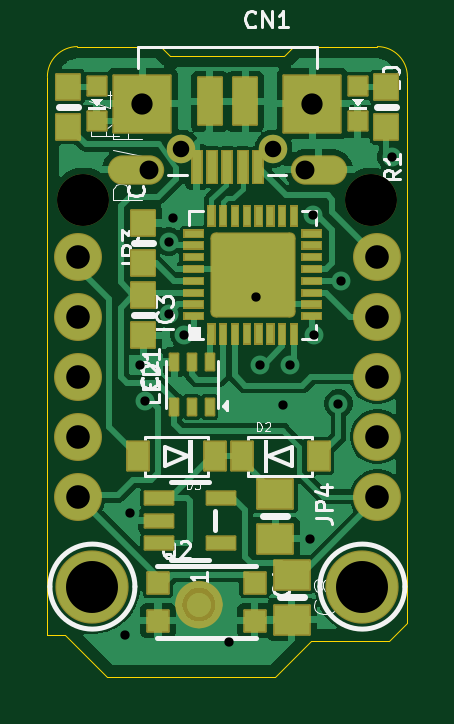
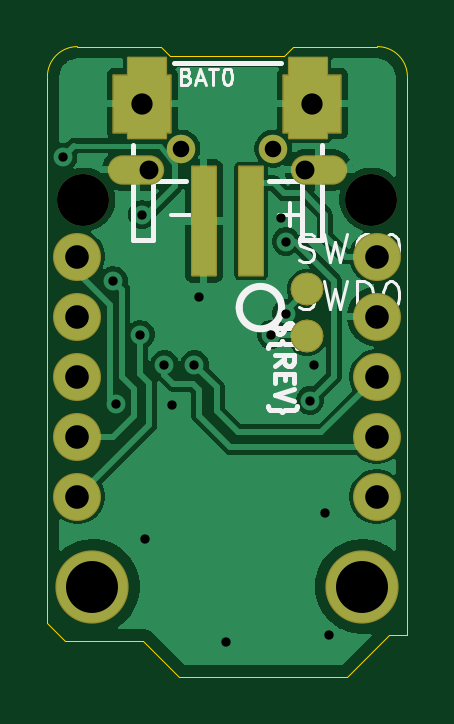
Circuit board: 12 layer files. Board 15.2 x 26.7 mm.
- drill: drill_report.txt (1449 bytes)
- bottom_copper: kicad_file-B_Cu.gbl (37205 bytes)
- bottom_mask: kicad_file-B_Mask.gbs (2489 bytes)
- paste: kicad_file-B_Paste.gbp (689 bytes)
- bottom_silk: kicad_file-B_Silkscreen.gbo (13261 bytes)
- outline: kicad_file-Edge_Cuts.gm1 (2223 bytes)
- top_copper: kicad_file-F_Cu.gtl (50179 bytes)
- top_mask: kicad_file-F_Mask.gts (9572 bytes)
- paste: kicad_file-F_Paste.gtp (5371 bytes)
- top_silk: kicad_file-F_Silkscreen.gto (33428 bytes)
- drill: kicad_file-NPTH.drl (503 bytes)
- drill: kicad_file-PTH.drl (1123 bytes)

=== drill: drill_report.txt (1449 bytes, source withheld) ===
=== bottom_copper: kicad_file-B_Cu.gbl (37205 bytes, source omitted) ===
=== bottom_mask: kicad_file-B_Mask.gbs (2489 bytes, source withheld) ===
=== paste: kicad_file-B_Paste.gbp ===
%TF.GenerationSoftware,KiCad,Pcbnew,10.99.0-3758-g2f18d95be7*%
%TF.CreationDate,2026-09-25T20:48:24+01:00*%
%TF.ProjectId,kicad_file,6b696361-645f-4666-996c-652e6b696361,rev?*%
%TF.SameCoordinates,Original*%
%TF.FileFunction,Paste,Bot*%
%TF.FilePolarity,Positive*%
%FSLAX46Y46*%
G04 Gerber Fmt 4.6, Leading zero omitted, Abs format (unit mm)*
G04 Created by KiCad (PCBNEW 10.99.0-3758-g2f18d95be7) date 2026-09-25 20:48:24*
%MOMM*%
%LPD*%
G01*
G04 APERTURE LIST*
%ADD10R,1.000000X4.600000*%
%ADD11R,1.600000X3.400000*%
G04 APERTURE END LIST*
D10*
%TO.C,BAT0*%
X1000000Y5317000D03*
X-1000000Y5317000D03*
D11*
X3400000Y10517000D03*
X-3400000Y10517000D03*
%TD*%
M02*

=== bottom_silk: kicad_file-B_Silkscreen.gbo (13261 bytes, source omitted) ===
=== outline: kicad_file-Edge_Cuts.gm1 ===
%TF.GenerationSoftware,KiCad,Pcbnew,10.99.0-3758-g2f18d95be7*%
%TF.CreationDate,2026-09-25T20:48:24+01:00*%
%TF.ProjectId,kicad_file,6b696361-645f-4666-996c-652e6b696361,rev?*%
%TF.SameCoordinates,Original*%
%TF.FileFunction,Profile,NP*%
%FSLAX46Y46*%
G04 Gerber Fmt 4.6, Leading zero omitted, Abs format (unit mm)*
G04 Created by KiCad (PCBNEW 10.99.0-3758-g2f18d95be7) date 2026-09-25 20:48:24*
%MOMM*%
%LPD*%
G01*
G04 APERTURE LIST*
%TA.AperFunction,Profile*%
%ADD10C,0.050000*%
%TD*%
G04 APERTURE END LIST*
D10*
X-7620000Y11430000D02*
G75*
G02*
X-6350000Y12700000I1269999J1D01*
G01*
X-7620000Y-12192000D02*
X-7620000Y11430000D01*
X-6858000Y-12192000D02*
X-7620000Y-12192000D01*
X-6350000Y12700000D02*
X-2794000Y12700000D01*
X-5080000Y-13970000D02*
X-6858000Y-12192000D01*
X-2794000Y12700000D02*
X-2413000Y12319000D01*
X-2413000Y12319000D02*
X2413000Y12319000D01*
X2032000Y-13970000D02*
X-5080000Y-13970000D01*
X2413000Y12319000D02*
X2794000Y12700000D01*
X2794000Y12700000D02*
X6350000Y12700000D01*
X3556000Y-12446000D02*
X2032000Y-13970000D01*
X6350000Y12700000D02*
G75*
G02*
X7620000Y11430000I0J-1270000D01*
G01*
X6858000Y-12446000D02*
X3556000Y-12446000D01*
X7620000Y11430000D02*
X7620000Y-11684000D01*
X7620000Y-11684000D02*
X6858000Y-12446000D01*
%TO.C,CN1*%
X4050000Y10532000D02*
X4050000Y9982000D01*
X3700000Y9632000D02*
X3500000Y9632000D01*
X3500000Y10932000D02*
X3700000Y10932000D01*
X3150000Y9982000D02*
X3150000Y10532000D01*
X-3150000Y10582000D02*
X-3150000Y9982000D01*
X-4050000Y9982000D02*
X-4050000Y10582000D01*
X4050000Y9982000D02*
G75*
G02*
X3700000Y9632000I-350000J0D01*
G01*
X3700000Y10932000D02*
G75*
G02*
X4050000Y10532000I-25000J-375000D01*
G01*
X3500000Y9632000D02*
G75*
G02*
X3150000Y9982000I0J350000D01*
G01*
X3150000Y10532000D02*
G75*
G02*
X3500000Y10932000I375000J25000D01*
G01*
X-3150000Y9982000D02*
G75*
G02*
X-3600000Y9632000I-400001J50001D01*
G01*
X-3600000Y9632000D02*
G75*
G02*
X-4050000Y9982000I-49999J400001D01*
G01*
X-3600000Y10932000D02*
G75*
G02*
X-3150000Y10582000I49999J-400001D01*
G01*
X-4050000Y10582000D02*
G75*
G02*
X-3600000Y10932000I400001J-50001D01*
G01*
%TD*%
M02*

=== top_copper: kicad_file-F_Cu.gtl (50179 bytes, source omitted) ===
=== top_mask: kicad_file-F_Mask.gts (9572 bytes, source omitted) ===
=== paste: kicad_file-F_Paste.gtp ===
%TF.GenerationSoftware,KiCad,Pcbnew,10.99.0-3758-g2f18d95be7*%
%TF.CreationDate,2026-09-25T20:48:24+01:00*%
%TF.ProjectId,kicad_file,6b696361-645f-4666-996c-652e6b696361,rev?*%
%TF.SameCoordinates,Original*%
%TF.FileFunction,Paste,Top*%
%TF.FilePolarity,Positive*%
%FSLAX46Y46*%
G04 Gerber Fmt 4.6, Leading zero omitted, Abs format (unit mm)*
G04 Created by KiCad (PCBNEW 10.99.0-3758-g2f18d95be7) date 2026-09-25 20:48:24*
%MOMM*%
%LPD*%
G01*
G04 APERTURE LIST*
%ADD10C,0.000000*%
%ADD11R,0.800000X0.800000*%
%ADD12R,1.000000X2.000000*%
%ADD13R,0.900000X0.900000*%
%ADD14R,1.000000X1.075000*%
%ADD15R,0.250000X0.800000*%
%ADD16R,0.800000X0.250000*%
%ADD17R,0.350000X0.700000*%
%ADD18R,1.500000X1.240000*%
%ADD19R,0.910000X1.220000*%
%ADD20R,1.200000X0.550000*%
G04 APERTURE END LIST*
D10*
%TO.C,CN1*%
G36*
X4850000Y9032000D02*
G01*
X2350000Y9032000D01*
X2350000Y11532000D01*
X4850000Y11532000D01*
X4850000Y9032000D01*
G37*
G36*
X1450000Y6982000D02*
G01*
X1150000Y6982000D01*
X1150000Y8232000D01*
X1450000Y8232000D01*
X1450000Y6982000D01*
G37*
G36*
X800000Y6982000D02*
G01*
X500000Y6982000D01*
X500000Y8232000D01*
X800000Y8232000D01*
X800000Y6982000D01*
G37*
G36*
X150000Y6982000D02*
G01*
X-150000Y6982000D01*
X-150000Y8232000D01*
X150000Y8232000D01*
X150000Y6982000D01*
G37*
G36*
X-500000Y6982000D02*
G01*
X-800000Y6982000D01*
X-800000Y8232000D01*
X-500000Y8232000D01*
X-500000Y6982000D01*
G37*
G36*
X-1150000Y6982000D02*
G01*
X-1450000Y6982000D01*
X-1450000Y8232000D01*
X-1150000Y8232000D01*
X-1150000Y6982000D01*
G37*
G36*
X-2350000Y9032000D02*
G01*
X-4850000Y9032000D01*
X-4850000Y11532000D01*
X-2350000Y11532000D01*
X-2350000Y9032000D01*
G37*
G36*
X4740849Y7967465D02*
G01*
X4863909Y7881264D01*
X4960465Y7766151D01*
X5023937Y7629969D01*
X5050000Y7482000D01*
X4960465Y7197849D01*
X4863909Y7082736D01*
X4740849Y6996535D01*
X4599673Y6945122D01*
X4450000Y6932000D01*
X3350000Y6932000D01*
X3200327Y6945122D01*
X3059151Y6996535D01*
X2936091Y7082736D01*
X2839535Y7197849D01*
X2776063Y7334031D01*
X2750000Y7482000D01*
X2776063Y7629969D01*
X2839535Y7766151D01*
X2936091Y7881264D01*
X3059151Y7967465D01*
X3200327Y8018878D01*
X3350000Y8032000D01*
X4450000Y8032000D01*
X4740849Y7967465D01*
G37*
G36*
X-3059151Y7967465D02*
G01*
X-2936091Y7881264D01*
X-2839535Y7766151D01*
X-2776063Y7629969D01*
X-2750000Y7482000D01*
X-2839535Y7197849D01*
X-2936091Y7082736D01*
X-3059151Y6996535D01*
X-3200327Y6945122D01*
X-3350000Y6932000D01*
X-4450000Y6932000D01*
X-4599673Y6945122D01*
X-4740849Y6996535D01*
X-4863909Y7082736D01*
X-4960465Y7197849D01*
X-5023937Y7334031D01*
X-5050000Y7482000D01*
X-5023937Y7629969D01*
X-4960465Y7766151D01*
X-4863909Y7881264D01*
X-4740849Y7967465D01*
X-4599673Y8018878D01*
X-4450000Y8032000D01*
X-3350000Y8032000D01*
X-3059151Y7967465D01*
G37*
%TO.C,IC3*%
G36*
X817881Y1635759D02*
G01*
X-325119Y1635759D01*
X-325119Y2778759D01*
X817881Y2778759D01*
X817881Y1635759D01*
G37*
G36*
X2468881Y1635759D02*
G01*
X1325881Y1635759D01*
X1325881Y2778759D01*
X2468881Y2778759D01*
X2468881Y1635759D01*
G37*
G36*
X817881Y3286759D02*
G01*
X-325119Y3286759D01*
X-325119Y4429759D01*
X817881Y4429759D01*
X817881Y3286759D01*
G37*
G36*
X2468881Y3286759D02*
G01*
X1325881Y3286759D01*
X1325881Y4429759D01*
X2468881Y4429759D01*
X2468881Y3286759D01*
G37*
%TD*%
D11*
%TO.C,L0*%
X5524500Y11037000D03*
X5524500Y9537000D03*
%TD*%
D12*
%TO.C,CN1*%
X750000Y10382000D03*
X-750000Y10382000D03*
%TD*%
D13*
%TO.C,Q2*%
X1161000Y-10000081D03*
X-2939000Y-10000081D03*
X1161000Y-11600081D03*
X-2939000Y-11600081D03*
%TD*%
D14*
%TO.C,R4*%
X-6731000Y11010000D03*
X-6731000Y9310000D03*
%TD*%
D11*
%TO.C,PWR0*%
X-5524500Y11037000D03*
X-5524500Y9537000D03*
%TD*%
D15*
%TO.C,IC3*%
X-678119Y532759D03*
X-178119Y532759D03*
X321881Y532759D03*
X821881Y532759D03*
X1321881Y532759D03*
X1821881Y532759D03*
X2321881Y532759D03*
X2821881Y532759D03*
D16*
X3571881Y1282759D03*
X3571881Y1782759D03*
X3571881Y2282759D03*
X3571881Y2782759D03*
X3571881Y3282759D03*
X3571881Y3782759D03*
X3571881Y4282759D03*
X3571881Y4782759D03*
D15*
X2821881Y5532759D03*
X2321881Y5532759D03*
X1821881Y5532759D03*
X1321881Y5532759D03*
X821881Y5532759D03*
X321881Y5532759D03*
X-178119Y5532759D03*
X-678119Y5532759D03*
D16*
X-1428119Y4782759D03*
X-1428119Y4282759D03*
X-1428119Y3782759D03*
X-1428119Y3282759D03*
X-1428119Y2782759D03*
X-1428119Y2282759D03*
X-1428119Y1782759D03*
X-1428119Y1282759D03*
%TD*%
D17*
%TO.C,LED1*%
X-753681Y-2550200D03*
X-1503681Y-2550200D03*
X-2253681Y-2550200D03*
X-2253681Y-650200D03*
X-1503681Y-650200D03*
X-753681Y-650200D03*
%TD*%
D18*
%TO.C,C8*%
X2730500Y-9654500D03*
X2730500Y-11554500D03*
%TD*%
%TO.C,C1*%
X2032000Y-6225500D03*
X2032000Y-8125500D03*
%TD*%
D19*
%TO.C,D2*%
X3872700Y-4635500D03*
X597700Y-4635500D03*
%TD*%
D14*
%TO.C,R1*%
X6731000Y10984600D03*
X6731000Y9284600D03*
%TD*%
%TO.C,C2*%
X-3556000Y2183500D03*
X-3556000Y483500D03*
%TD*%
D20*
%TO.C,U1*%
X-2887600Y-6416000D03*
X-2887600Y-7366000D03*
X-2887600Y-8316000D03*
X-287400Y-8316000D03*
X-287400Y-6416000D03*
%TD*%
D14*
%TO.C,C3*%
X-3556000Y3531500D03*
X-3556000Y5231500D03*
%TD*%
D19*
%TO.C,D3*%
X-3796500Y-4635500D03*
X-521500Y-4635500D03*
%TD*%
M02*

=== top_silk: kicad_file-F_Silkscreen.gto (33428 bytes, source omitted) ===
=== drill: kicad_file-NPTH.drl ===
M48
; DRILL file KiCad 10.99.0-3758-g2f18d95be7 date 2026-09-25T20:48:24
; FORMAT={-:-/ absolute / metric / decimal}
; #@! TF.CreationDate,2026-09-25T20:48:24+01:00
; #@! TF.GenerationSoftware,Kicad,Pcbnew,10.99.0-3758-g2f18d95be7
; #@! TF.FileFunction,NonPlated,1,16,NPTH
FMAT,2
METRIC
; #@! TA.AperFunction,NonPlated,NPTH,ComponentDrill
T1C0.700
; #@! TA.AperFunction,NonPlated,NPTH,ComponentDrill
T2C2.200
%
G90
G05
T1
X-1.95Y8.382
X1.95Y8.382
T2
X-6.096Y6.223
X6.096Y6.223
M30

=== drill: kicad_file-PTH.drl ===
M48
; DRILL file KiCad 10.99.0-3758-g2f18d95be7 date 2026-09-25T20:48:24
; FORMAT={-:-/ absolute / metric / decimal}
; #@! TF.CreationDate,2026-09-25T20:48:24+01:00
; #@! TF.GenerationSoftware,Kicad,Pcbnew,10.99.0-3758-g2f18d95be7
; #@! TF.FileFunction,Plated,1,16,PTH
FMAT,2
METRIC
; #@! TA.AperFunction,Plated,PTH,ViaDrill
T1C0.394
; #@! TA.AperFunction,Plated,PTH,ComponentDrill
T2C0.800
; #@! TA.AperFunction,Plated,PTH,ComponentDrill
T3C0.900
; #@! TA.AperFunction,Plated,PTH,ComponentDrill
T4C1.000
; #@! TA.AperFunction,Plated,PTH,ComponentDrill
T5C2.200
%
G90
G05
T1
X-4.318Y-12.192
X-4.127Y-7.048
X-3.683Y-0.762
X-3.492Y-2.286
X-2.476Y4.445
X-2.476Y1.397
X-2.286Y5.461
X-1.841Y0.508
X0.064Y-12.509
X1.206Y2.095
X1.397Y-0.762
X2.349Y-2.476
X2.667Y-0.762
X3.492Y-8.128
X3.619Y5.588
X3.683Y0.508
X4.699Y-2.413
X4.826Y2.794
X6.947Y8.039
T2
X-3.3Y7.482
X3.3Y7.482
T3
X-3.6Y10.282
X3.6Y10.282
T4
X-6.325Y3.81
X-6.325Y1.27
X-6.325Y-1.27
X-6.325Y-3.81
X-6.325Y-6.35
X6.35Y3.81
X6.35Y1.27
X6.35Y-1.27
X6.35Y-3.81
X6.35Y-6.35
T5
X-5.715Y-10.16
X5.715Y-10.16
M30
